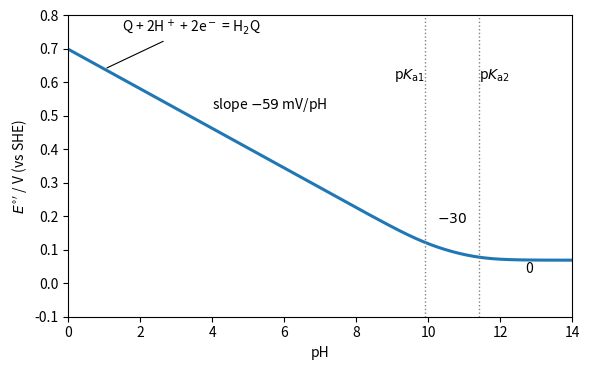

Source code (Python):
"""Formal potential of the p-benzoquinone/hydroquinone couple against pH at 25 C, for equal total
concentrations of the oxidised form and the reduced form (all protonation states). With
Q + 2H+ + 2e- = H2Q (E0 = 0.699 V) and the acid dissociation constants of hydroquinone (pKa1 9.9,
pKa2 11.4), E = E0 + (0.05916/2) log10([H+]^2 + Ka1[H+] + Ka1 Ka2): the slope is -59 mV per pH
unit below pKa1, -30 mV between the two pKa values and zero above pKa2."""

import matplotlib.pyplot as plt
import numpy as np

E0, k = 0.699, 0.05916
ka1, ka2 = 10 ** -9.9, 10 ** -11.4
pH = np.linspace(0, 14, 400)
h = 10 ** -pH
E = E0 + k / 2 * np.log10(h ** 2 + ka1 * h + ka1 * ka2)

fig, ax = plt.subplots(figsize=(6.0, 3.8))
ax.plot(pH, E, lw=2.2, color="C0")
for p in (9.9, 11.4):
    ax.axvline(p, ls=":", lw=1, color="0.5")
ax.text(9.9, 0.62, r"p$K_{\mathrm{a1}}$", ha="right", va="center", fontsize=10)
ax.text(11.4, 0.62, r"p$K_{\mathrm{a2}}$", ha="left", va="center", fontsize=10)
ax.text(4.0, 0.52, "slope $-59$ mV/pH", fontsize=10)
ax.text(10.65, 0.18, "$-30$", ha="center", fontsize=10)
ax.text(12.8, 0.03, "0", ha="center", fontsize=10)
ax.annotate("Q + 2H$^+$ + 2e$^-$ = H$_2$Q", (1.0, E0 - k * 1.0), xytext=(1.5, 0.75), fontsize=10,
            arrowprops=dict(arrowstyle="-", lw=0.8))
ax.set_xlabel("pH")
ax.set_ylabel(r"$E^{\circ\prime}$ / V (vs SHE)")
ax.set_xlim(0, 14)
ax.set_ylim(-0.1, 0.8)
fig.tight_layout()
